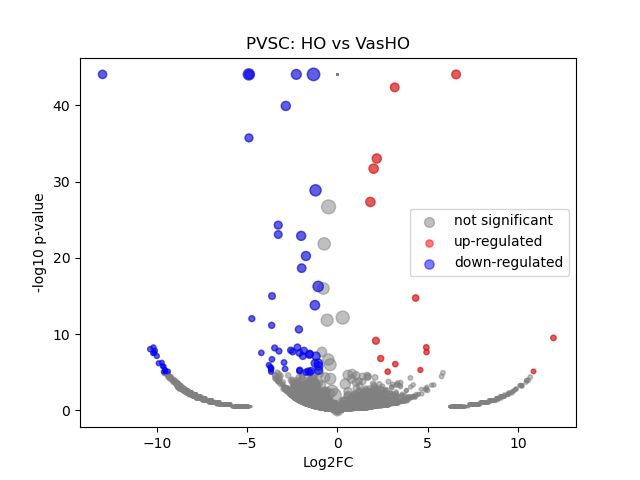

The table this chart was drawn from, first rows:
	gene	expression_1	expression_2	log2FC	-log10 p-val	significant
0	SAMD11	0.01364	4.292815e-10	-7.103	1.07	0
1	NOC2L	0.02812	4.292815e-10	-8.14	2.323	0
2	KLHL17	1.193257e-09	4.292815e-10	-1.1006931e-05	44.08	0
3	PLEKHN1	0.005163	4.292815e-10	-5.718	0.4982	0
4	PERM1	1.193257e-09	4.292815e-10	-1.1006931e-05	44.08	0
5	HES4	0.0434	0.05168	0.2516	0.1227	0
6	ISG15	0.01715	0.02631	0.6148	0.2287	0
7	AGRN	0.0335	0.04918	0.5526	0.2761	0
8	RNF223	1.193257e-09	4.292815e-10	-1.1006931e-05	44.08	0
9	C1orf159	0.00747	4.292815e-10	-6.242	0.8027	0
10	TTLL10	1.193257e-09	4.292815e-10	-1.1006931e-05	44.08	0
11	TNFRSF18	1.193257e-09	4.292815e-10	-1.1006931e-05	44.08	0
12	TNFRSF4	1.193257e-09	4.292815e-10	-1.1006931e-05	44.08	0
13	SDF4	0.1523	0.0572	-1.411	2.392	0
14	B3GALT6	0.009822	0.0381	1.945	0.8009	0
15	C1QTNF12	0.003293	4.292815e-10	-5.085	0.4982	0
16	UBE2J2	0.0336	0.02721	-0.3034	0.1301	0
17	SCNN1D	1.193257e-09	4.292815e-10	-1.1006931e-05	44.08	0
18	ACAP3	0.1365	0.08149	-0.7433	0.9391	0
19	PUSL1	0.003644	0.02282	2.614	0.6063	0
20	INTS11	0.09337	0.07678	-0.2819	0.222	0
21	CPTP	0.05012	0.03596	-0.4779	0.2726	0
22	TAS1R3	1.193257e-09	4.292815e-10	-1.1006931e-05	44.08	0
23	DVL1	0.0457	0.03641	-0.3269	0.1668	0
24	MXRA8	0.09136	0.08852	-0.04546	0.02743	0
25	AURKAIP1	0.0253	0.02469	-0.03512	0.01252	0
26	CCNL2	0.2098	0.2144	0.03101	0.03102	0
27	ANKRD65	1.193257e-09	4.292815e-10	-1.1006931e-05	44.08	0
28	TMEM88B	1.193257e-09	4.292815e-10	-1.1006931e-05	44.08	0
29	VWA1	1.193257e-09	0.05726	9.164	1.837	0
30	ATAD3C	1.193257e-09	4.292815e-10	-1.1006931e-05	44.08	0
31	ATAD3B	0.003713	4.292815e-10	-5.253	0.4982	0
32	ATAD3A	0.03171	0.008817	-1.835	1.014	0
33	TMEM240	0.02597	0.0288	0.1484	0.0534	0
34	SSU72	0.04566	0.04684	0.03666	0.01699	0
35	FNDC10	0.00709	0.01094	0.6193	0.1255	0
36	MIB2	0.07992	0.04879	-0.7108	0.5741	0
37	MMP23B	0.07006	0.01815	-1.942	1.933	0
38	CDK11B	0.006946	0.02067	1.56	0.4215	0
39	CDK11A	0.004577	4.292815e-10	-5.548	0.4982	0
40	NADK	0.01092	0.01831	0.7407	0.2154	0
41	GNB1	0.06097	0.1105	0.8567	0.7985	0
42	CALML6	1.193257e-09	4.292815e-10	-1.1006931e-05	44.08	0
43	TMEM52	1.193257e-09	0.01182	6.897	0.4978	0
44	CFAP74	0.004209	4.292815e-10	-5.429	0.4982	0
45	GABRD	1.193257e-09	4.292815e-10	-1.1006931e-05	44.08	0
46	PRKCZ	0.01146	0.02016	0.8091	0.2341	0
47	FAAP20	0.08846	0.02533	-1.8	2.174	0
48	SKI	0.1275	0.06493	-0.9727	1.234	0
49	RER1	0.06863	0.06174	-0.1524	0.09443	0
50	PEX10	0.003406	0.01006	1.535	0.2747	0
51	PLCH2	1.193257e-09	4.292815e-10	-1.1006931e-05	44.08	0
52	PANK4	0.01956	0.04705	1.262	0.6436	0
53	HES5	1.193257e-09	4.292815e-10	-1.1006931e-05	44.08	0
54	TNFRSF14	1.193257e-09	0.009418	6.573	0.4978	0
55	PRXL2B	0.009843	0.01785	0.8522	0.2496	0
56	MMEL1	1.193257e-09	4.292815e-10	-1.1006931e-05	44.08	0
57	ACTRT2	1.193257e-09	4.292815e-10	-1.1006931e-05	44.08	0
58	PRDM16	1.193257e-09	0.03687	8.53	1.333	0
59	ARHGEF16	0.003237	4.292815e-10	-5.06	0.4982	0
... 18,025 more rows
